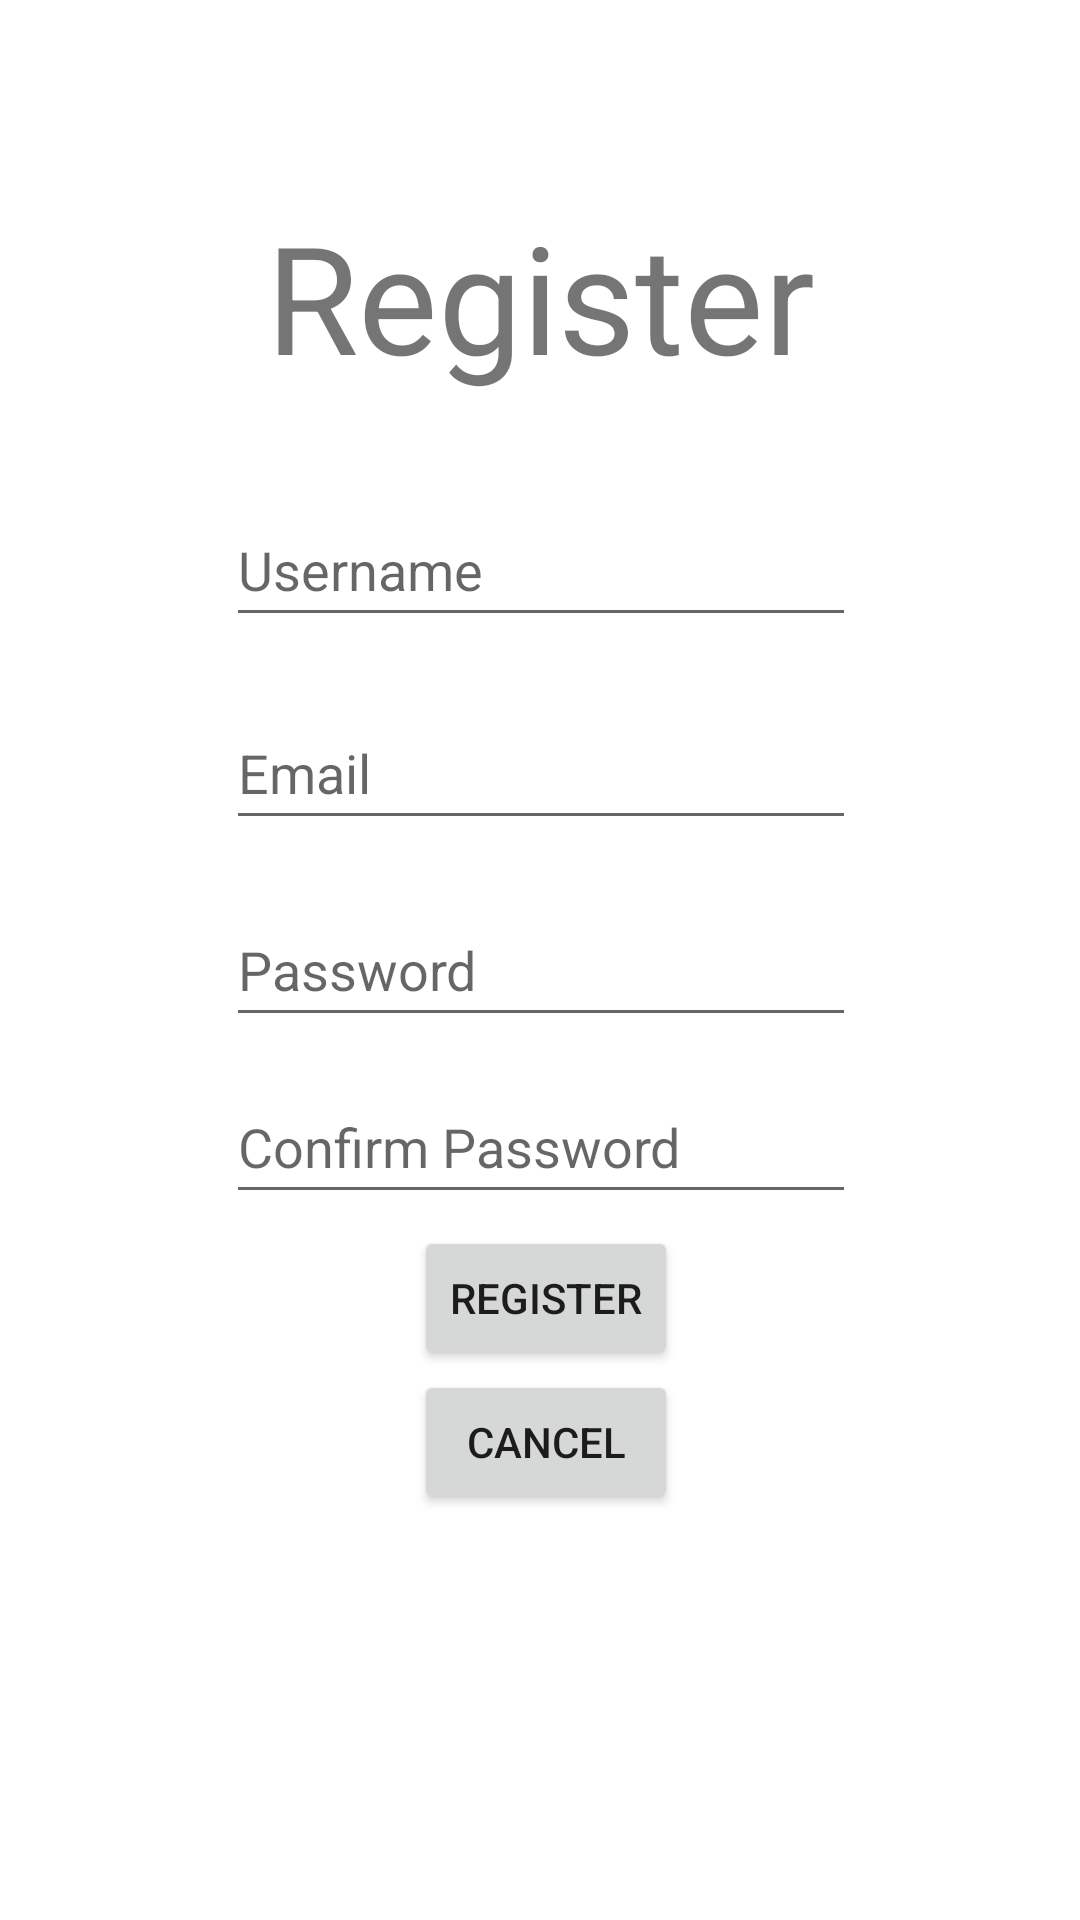

This screen was rendered from an Android layout file. Write that file and the resources it references.
<!-- AndroidManifest.xml: application theme Theme.TaplalkozasKoveto -->
<!-- res/layout/activity_register.xml -->
<?xml version="1.0" encoding="utf-8"?>
<ScrollView
    xmlns:android="http://schemas.android.com/apk/res/android"
    android:layout_width="fill_parent"
    android:layout_height="fill_parent">
<androidx.constraintlayout.widget.ConstraintLayout
    xmlns:app="http://schemas.android.com/apk/res-auto"
    xmlns:tools="http://schemas.android.com/tools"
    android:layout_width="match_parent"
    android:layout_height="match_parent"
    tools:context=".RegisterActivity">

    <TextView
        android:id="@+id/textView2"
        android:layout_width="0dp"
        android:layout_height="wrap_content"
        android:text="@string/register"
        android:textAlignment="center"
        android:textSize="50sp"
        app:layout_constraintBottom_toBottomOf="parent"
        app:layout_constraintEnd_toEndOf="parent"
        app:layout_constraintHorizontal_bias="0.0"
        app:layout_constraintStart_toStartOf="parent"
        app:layout_constraintTop_toTopOf="parent"
        app:layout_constraintVertical_bias="0.149" />

    <EditText
        android:id="@+id/editTextUsername"
        android:layout_width="wrap_content"
        android:layout_height="wrap_content"
        android:ems="10"
        android:hint="@string/username"
        android:inputType="text"
        android:minHeight="48dp"
        app:layout_constraintBottom_toBottomOf="parent"
        app:layout_constraintEnd_toEndOf="parent"
        app:layout_constraintHorizontal_bias="0.502"
        app:layout_constraintStart_toStartOf="parent"
        app:layout_constraintTop_toBottomOf="@+id/textView2"
        app:layout_constraintVertical_bias="0.100000024" />

    <EditText
        android:id="@+id/editTextEmail"
        android:layout_width="wrap_content"
        android:layout_height="wrap_content"
        android:ems="10"
        android:hint="@string/email"
        android:inputType="textEmailAddress"
        android:minHeight="48dp"
        app:layout_constraintBottom_toBottomOf="parent"
        app:layout_constraintEnd_toEndOf="parent"
        app:layout_constraintHorizontal_bias="0.502"
        app:layout_constraintStart_toStartOf="parent"
        app:layout_constraintTop_toBottomOf="@+id/editTextUsername"
        app:layout_constraintVertical_bias="0.07999998" />

    <EditText
        android:id="@+id/editTextPassword"
        android:layout_width="210dp"
        android:layout_height="wrap_content"
        android:ems="10"
        android:hint="@string/password"
        android:inputType="textPassword"
        android:minHeight="48dp"
        app:layout_constraintBottom_toBottomOf="parent"
        app:layout_constraintEnd_toEndOf="parent"
        app:layout_constraintHorizontal_bias="0.502"
        app:layout_constraintStart_toStartOf="parent"
        app:layout_constraintTop_toBottomOf="@+id/editTextEmail"
        app:layout_constraintVertical_bias="0.100000024" />

    <EditText
        android:id="@+id/editTextPasswordAgain"
        android:layout_width="210dp"
        android:layout_height="wrap_content"
        android:ems="10"
        android:hint="@string/confirm_password"
        android:inputType="textPassword"
        android:minHeight="48dp"
        app:layout_constraintBottom_toBottomOf="parent"
        app:layout_constraintEnd_toEndOf="parent"
        app:layout_constraintHorizontal_bias="0.502"
        app:layout_constraintStart_toStartOf="parent"
        app:layout_constraintTop_toBottomOf="@+id/editTextPassword"
        app:layout_constraintVertical_bias="0.100000024" />
    <Button
        android:id="@+id/buttonRegister"
        android:onClick="register"
        android:layout_width="wrap_content"
        android:layout_height="wrap_content"
        android:text="@string/register"
        app:layout_constraintBottom_toBottomOf="parent"
        app:layout_constraintEnd_toEndOf="parent"
        app:layout_constraintHorizontal_bias="0.507"
        app:layout_constraintStart_toStartOf="parent"
        app:layout_constraintTop_toBottomOf="@+id/editTextPasswordAgain"
        app:layout_constraintVertical_bias="0.077" />
    <Button
        android:id="@+id/buttonCancel"
        android:onClick="cancel"
        android:layout_width="wrap_content"
        android:layout_height="wrap_content"
        android:text="@string/cancel"
        app:layout_constraintBottom_toBottomOf="parent"
        app:layout_constraintEnd_toEndOf="parent"
        app:layout_constraintHorizontal_bias="0.507"
        app:layout_constraintStart_toStartOf="parent"
        app:layout_constraintTop_toBottomOf="@+id/buttonRegister"
        app:layout_constraintVertical_bias="0.077"
        tools:ignore="OnClick" />
</androidx.constraintlayout.widget.ConstraintLayout>
</ScrollView>
<!-- resources referenced by this layout -->
<resources>
  <string name="cancel">Cancel</string>
  <string name="confirm_password">Confirm Password</string>
  <string name="email">Email</string>
  <string name="password">Password</string>
  <string name="register">Register</string>
  <string name="username">Username</string>
  <style name="Theme.TaplalkozasKoveto" parent="Theme.MaterialComponents.DayNight.DarkActionBar">
          
          <item name="colorPrimary">@color/purple_500</item>
          <item name="colorPrimaryVariant">@color/purple_700</item>
          <item name="colorOnPrimary">@color/white</item>
          
          <item name="colorSecondary">@color/teal_200</item>
          <item name="colorSecondaryVariant">@color/teal_700</item>
          <item name="colorOnSecondary">@color/black</item>
          
          <item name="android:statusBarColor" tools:targetApi="l">?attr/colorPrimaryVariant</item>
          
      </style>
  <!-- not gathered from this repository: default colours our renderer supplied (Android Studio template values) -->
  <color name="purple_500">#FF6200EE</color>
  <color name="purple_700">#FF3700B3</color>
  <color name="teal_200">#FF03DAC5</color>
  <color name="teal_700">#FF018786</color>
  <color name="black">#FF000000</color>
  <color name="white">#FFFFFFFF</color>
</resources>
